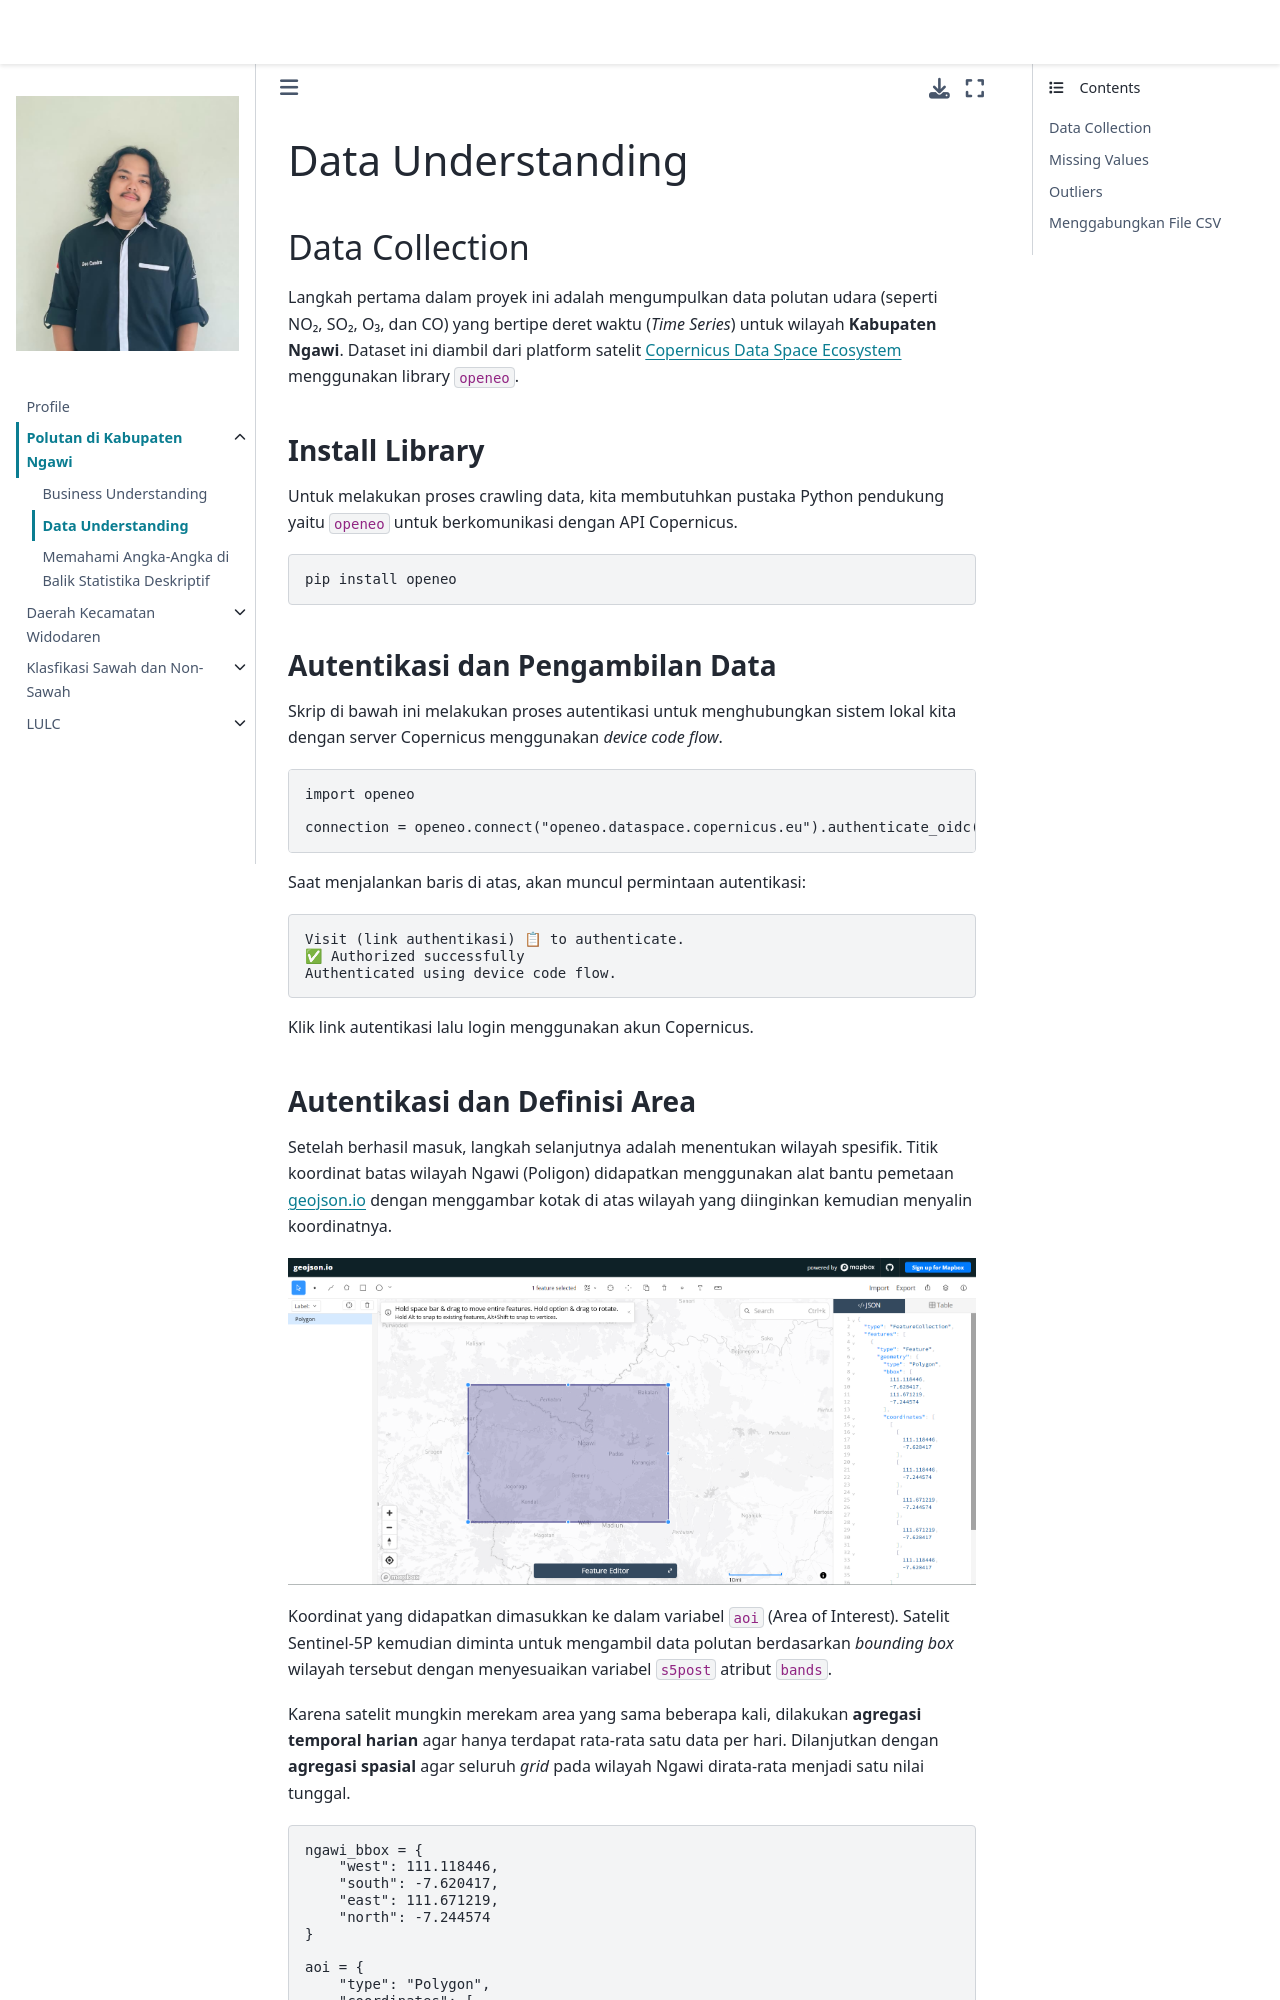

repository: Deocandra/PSD · page: pages/polutan/data-understanding.html · generator: jekyll

---
jupytext:
  formats: md:myst
  text_representation:
    extension: .md
    format_name: myst
    format_version: 0.13
    jupytext_version: 1.11.5
kernelspec:
  display_name: Python 3
  language: python
  name: python3
---

# Data Understanding

## Data Collection

Langkah pertama dalam proyek ini adalah mengumpulkan data polutan udara (seperti NO₂, SO₂, O₃, dan CO) yang bertipe deret waktu (_Time Series_) untuk wilayah **Kabupaten Ngawi**. Dataset ini diambil dari platform satelit [Copernicus Data Space Ecosystem](https://dataspace.copernicus.eu/) menggunakan library `openeo`.

### Install Library

Untuk melakukan proses crawling data, kita membutuhkan pustaka Python pendukung yaitu `openeo` untuk berkomunikasi dengan API Copernicus.

```bash
pip install openeo
```

### Autentikasi dan Pengambilan Data

Skrip di bawah ini melakukan proses autentikasi untuk menghubungkan sistem lokal kita dengan server Copernicus menggunakan _device code flow_.

```python
import openeo

connection = openeo.connect("openeo.dataspace.copernicus.eu").authenticate_oidc()
```

Saat menjalankan baris di atas, akan muncul permintaan autentikasi:

```
Visit (link authentikasi) 📋 to authenticate.
✅ Authorized successfully
Authenticated using device code flow.
```

Klik link autentikasi lalu login menggunakan akun Copernicus.
